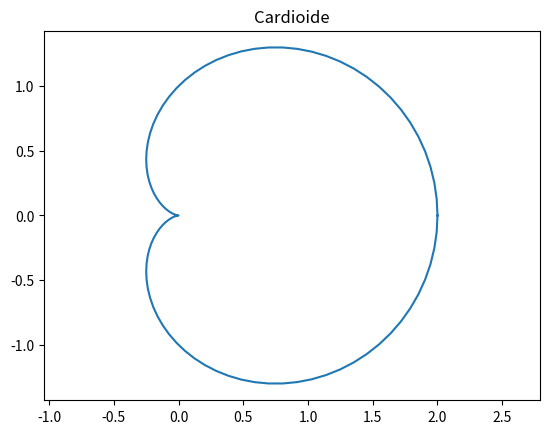

Source code (Python):
import numpy as np
import matplotlib.pyplot as plt

theta = np.linspace(0, 2*np.pi, 100)
r = 1 + np.cos(theta)

x = r * np.cos(theta)
y = r * np.sin(theta)

plt.plot(x, y)
plt.axis('equal')
plt.title('Cardioide')
plt.show()
